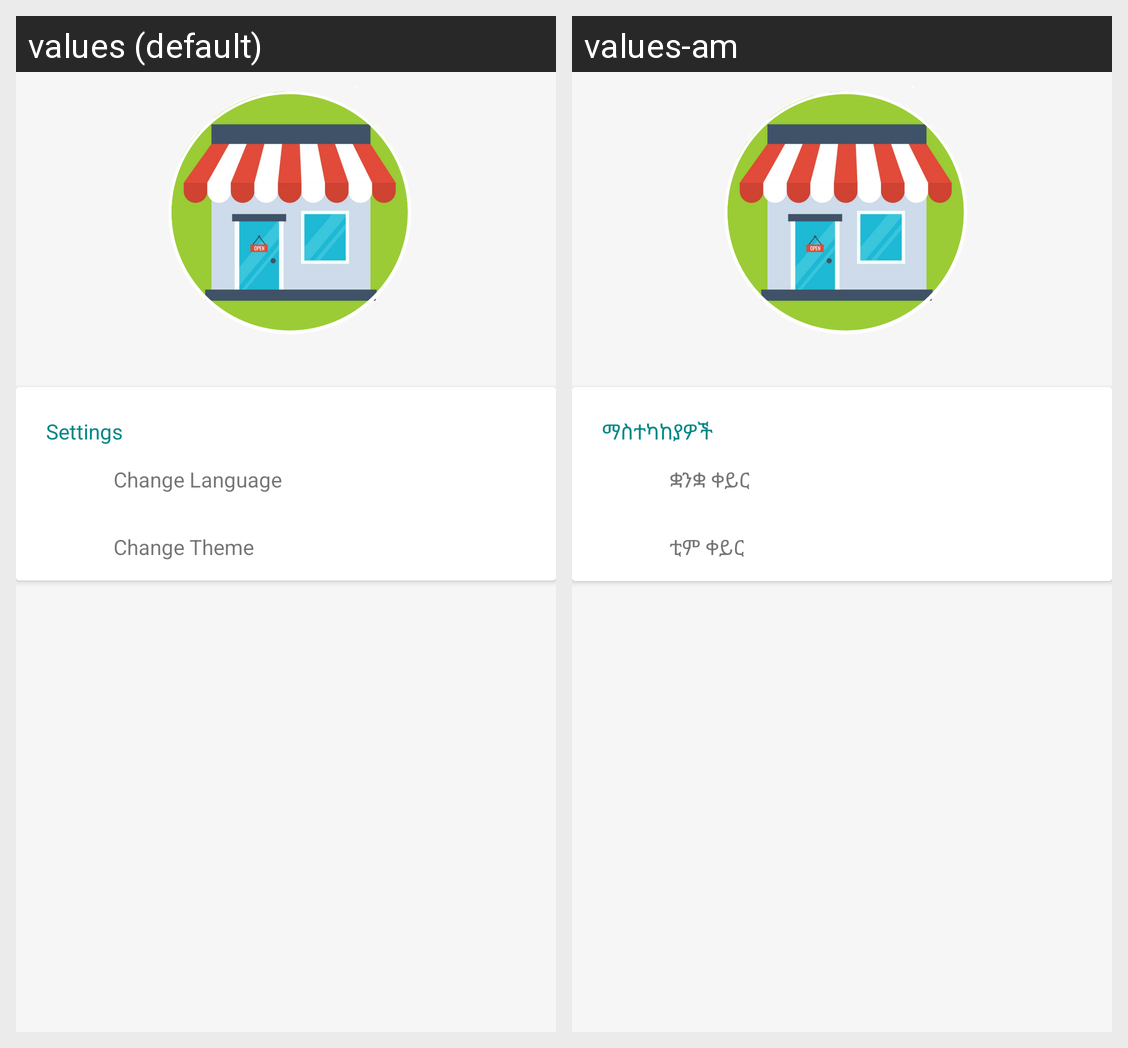

Translations of the strings shown on this Android screen, per locale in the grid:
Android screen res/layout/fragment_settings.xml rendered under 2 locales, left to right: values (default), values-am. Device: Nexus 5 (rendered at 1080×1920; each locale shown at half size, 540×960, under a caption strip naming it); theme Theme.ShopAssistant.
Strings drawn on this screen, with the default value and each locale's value (text and hints the layout hard-codes, and strings that could not be matched under every locale, appear in the picture but are not listed):

settings
  values: Settings
  values-am: ማስተካከያዎች

change_language
  values: Change Language
  values-am: ቋንቋ ቀይር

change_theme
  values: Change Theme
  values-am: ቲም ቀይር
